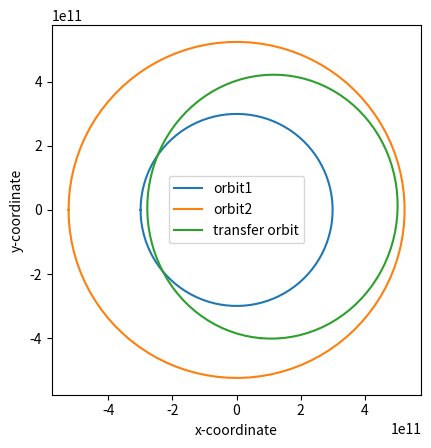

Generate this figure with matplotlib:
#!/usr/bin/env python3
# -*- coding: utf-8 -*-
"""
Created on Fri Sep 13 23:31:58 2019

[redacted]
"""
import math
import matplotlib.pyplot as plt
import numpy as np

#defining constants
pi = 3.14159
mu = 3.98574405E+14
au = 1.496e+11

def hohmann(ra, rb, theta_1, theta_2):
    
    
    
    r1 = ra*au
    r2 = rb*au
    theta1 = theta_1*pi/180
    theta2 = theta_2*pi/180
    n = r2/r1
    print('n: ', n)
    
    v1 = math.sqrt(mu/r1)
    #impulse1 at perigee
    dV1 = v1*( (1 - math.sqrt(2/(n+1)))/math.sqrt(n)) 
    #impulse2 at apogee
    dV2 = v1*(math.sqrt(2*n/(n+1)) -1) 
    
    print('impulse required at extreme positions: ', dV1, ' ', dV2)
    
    w1 = math.sqrt(mu/r1**3) 
    w2 = math.sqrt(mu/r2**3)
    print('omega: ', w1, ', ', w2)
    a = 0.5*(r1+r2)
    
    T = pi*math.sqrt(a**3/mu) #time period for half trajectory
    print('trajectory time: ', T/86400, 'days')
    
    
    #by equating time and angle conditions
    d_theta1 = (theta2 - theta1 + T*w2 - pi)/(1 - w2/w1) %3.14
    d_theta2 = w2*(theta1/w1 +T)
    
    print('true anomaly at launch date: ',d_theta1, ', ', d_theta2 )
    
    tA = theta1/(w1*86400)
    print('time period for launch from position 1:', tA, 'days')
    
    #plot
    theta = np.linspace(-pi, pi, 100)
    theta_e = theta1+d_theta1
    
    x1 = np.zeros(len(theta))
    y1 = np.zeros(len(theta))
    
    x2 = np.zeros(len(theta))
    y2 = np.zeros(len(theta))
    
    x = np.zeros(len(theta))
    y = np.zeros(len(theta))
    h = r1*(v1+dV1)
    e = math.sqrt(1 - (h**2/(mu*a)))
    b = a*math.sqrt(1- e**2)
    
    for i in range(len(theta)):
        x1[i] = r1*math.cos(theta[i])
        y1[i] = r1*math.sin(theta[i])
        
        x2[i] = r2*math.cos(theta[i])
        y2[i] = r2*math.sin(theta[i])
        
        x[i] = a*math.cos(theta[i])*math.cos(theta_e) + b*math.sin(theta[i])*math.sin(theta_e) - (a-r1)*math.sin(theta_e)
        y[i] = -a*math.cos(theta[i])*math.sin(theta_e) + b*math.sin(theta[i])*math.cos(theta_e) + (a-r1)*math.cos(theta_e)
        
    plt.plot(x1, y1, label='orbit1')
    plt.xlabel('x-coordinate')
    plt.ylabel('y-coordinate')
    plt.plot(x2, y2, label='orbit2')
    plt.plot(x, y, label='transfer orbit')
    plt.gca().set_aspect('equal', adjustable='box')
    plt.legend()
    
    return

hohmann(2, 3.5, 139, 271)
